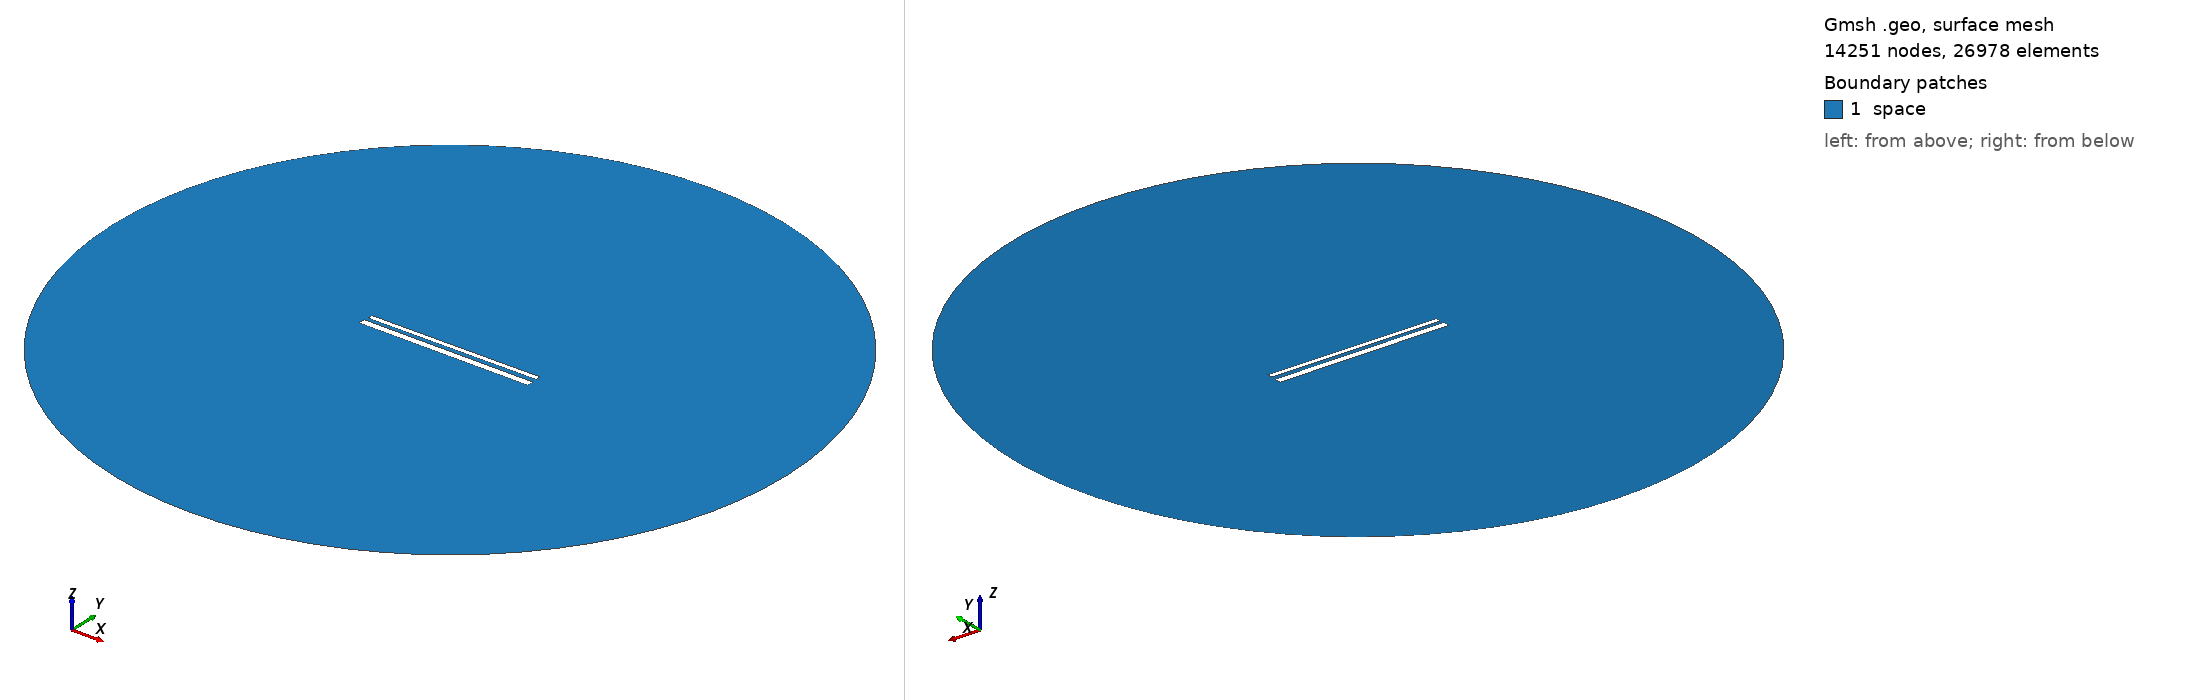

Gmsh geometry script, surface-meshed: 14251 nodes, 26978 surface elements. Boundary patches (legend numbers): 1 space. Left view from above one corner, right view from below the opposite corner. Legend entries are the model's physical surfaces. The drawing asked Gmsh for element sizes between 1% and 20% of the model's largest extent; the script's own settings can give other sizes.

=== 664.geo (drawn) ===
// Set the geometry kernel
SetFactory("OpenCASCADE");

//---------------------------------------
// Rectangles
//---------------------------------------

// Rectangle 1 (top)
Point(1) = {-49.56666666666667, 1.5166666666666666, 0, 1.0};
Point(2) = {49.56666666666667, 1.5166666666666666, 0, 1.0};
Point(3) = {49.56666666666667, 4.6499999999999995, 0, 1.0};
Point(4) = {-49.56666666666667, 4.6499999999999995, 0, 1.0};

Line(1) = {1, 2};
Line(2) = {2, 3};
Line(3) = {3, 4};
Line(4) = {4, 1};

Line Loop(1) = {1, 2, 3, 4};
Plane Surface(1) = {1};

Rotate { {0, 0, 1}, {0,  1.0833333333333333,  0}, 0.006 } {
  Surface{1};
}

// Rectangle 2 (bottom)
Point(5) = {-50,-1.0833333333333333, 0, 1.0};
Point(6) = { 50,-1.0833333333333333, 0, 1.0};
Point(7) = { 50,-5.083333333333333, 0, 1.0};
Point(8) = {-50,-5.083333333333333, 0, 1.0};

Line(5) = {5, 6};
Line(6) = {6, 7};
Line(7) = {7, 8};
Line(8) = {8, 5};

Line Loop(2) = {5, 6, 7, 8};
Plane Surface(2) = {2}; 


//---------------------------------------
// Circle
//---------------------------------------

// Define points
Point(9) = {0, 0, 0};        // Center
Point(10) = {200, 0, 0};     // Start point
Point(11) = {0, 200, 0};     // 90 degrees
Point(12) = {-200, 0, 0};    // 180 degrees
Point(13) = {0, -200, 0};    // 270 degrees

// Define circle arcs (each needs start, center, end)
Circle(9) = {10, 9, 11};
Circle(10) = {11, 9, 12};
Circle(11) = {12, 9, 13};
Circle(12) = {13, 9, 10};

// Define curve loop and surface if needed
Curve Loop(3) = {9, 10, 11, 12};
Surface(3) = {3};

// Subtract Rectangles from Circle
BooleanDifference{ Surface{3}; Delete; }{ Surface{1}; Surface{2}; Delete; }

//---------------------------------------
// Transfinite Lines and Surface
//---------------------------------------
r = 7;
Transfinite Line {1, 3} = 50*r Using Progression 1;
Transfinite Line {2, 4} = 2*r Using Progression 1;
Transfinite Line {5, 7} = 50*r Using Progression 1;
Transfinite Line {6, 8} = 2*r Using Progression 1;
Transfinite Line {9, 10, 11, 12} = 20 Using Progression 1;

//---------------------------------------
// Define Physical Groups
//---------------------------------------                

//--- Physical Curves
// Physical groups for boundaries
Physical Line("force_segment", 10) = {1};
Physical Line("upper_plate", 11) = {2, 3, 4};
Physical Line("lower_plate", 12) = {5, 6, 7, 8};
Physical Line("boundary", 20) = {9, 10, 11, 12};

//--- Physical Surfaces
Physical Surface("space", 30) = {3};

//---------------------------------------
// 6. Generate the Mesh
//---------------------------------------
Mesh 2;  // 2D mesh generation
